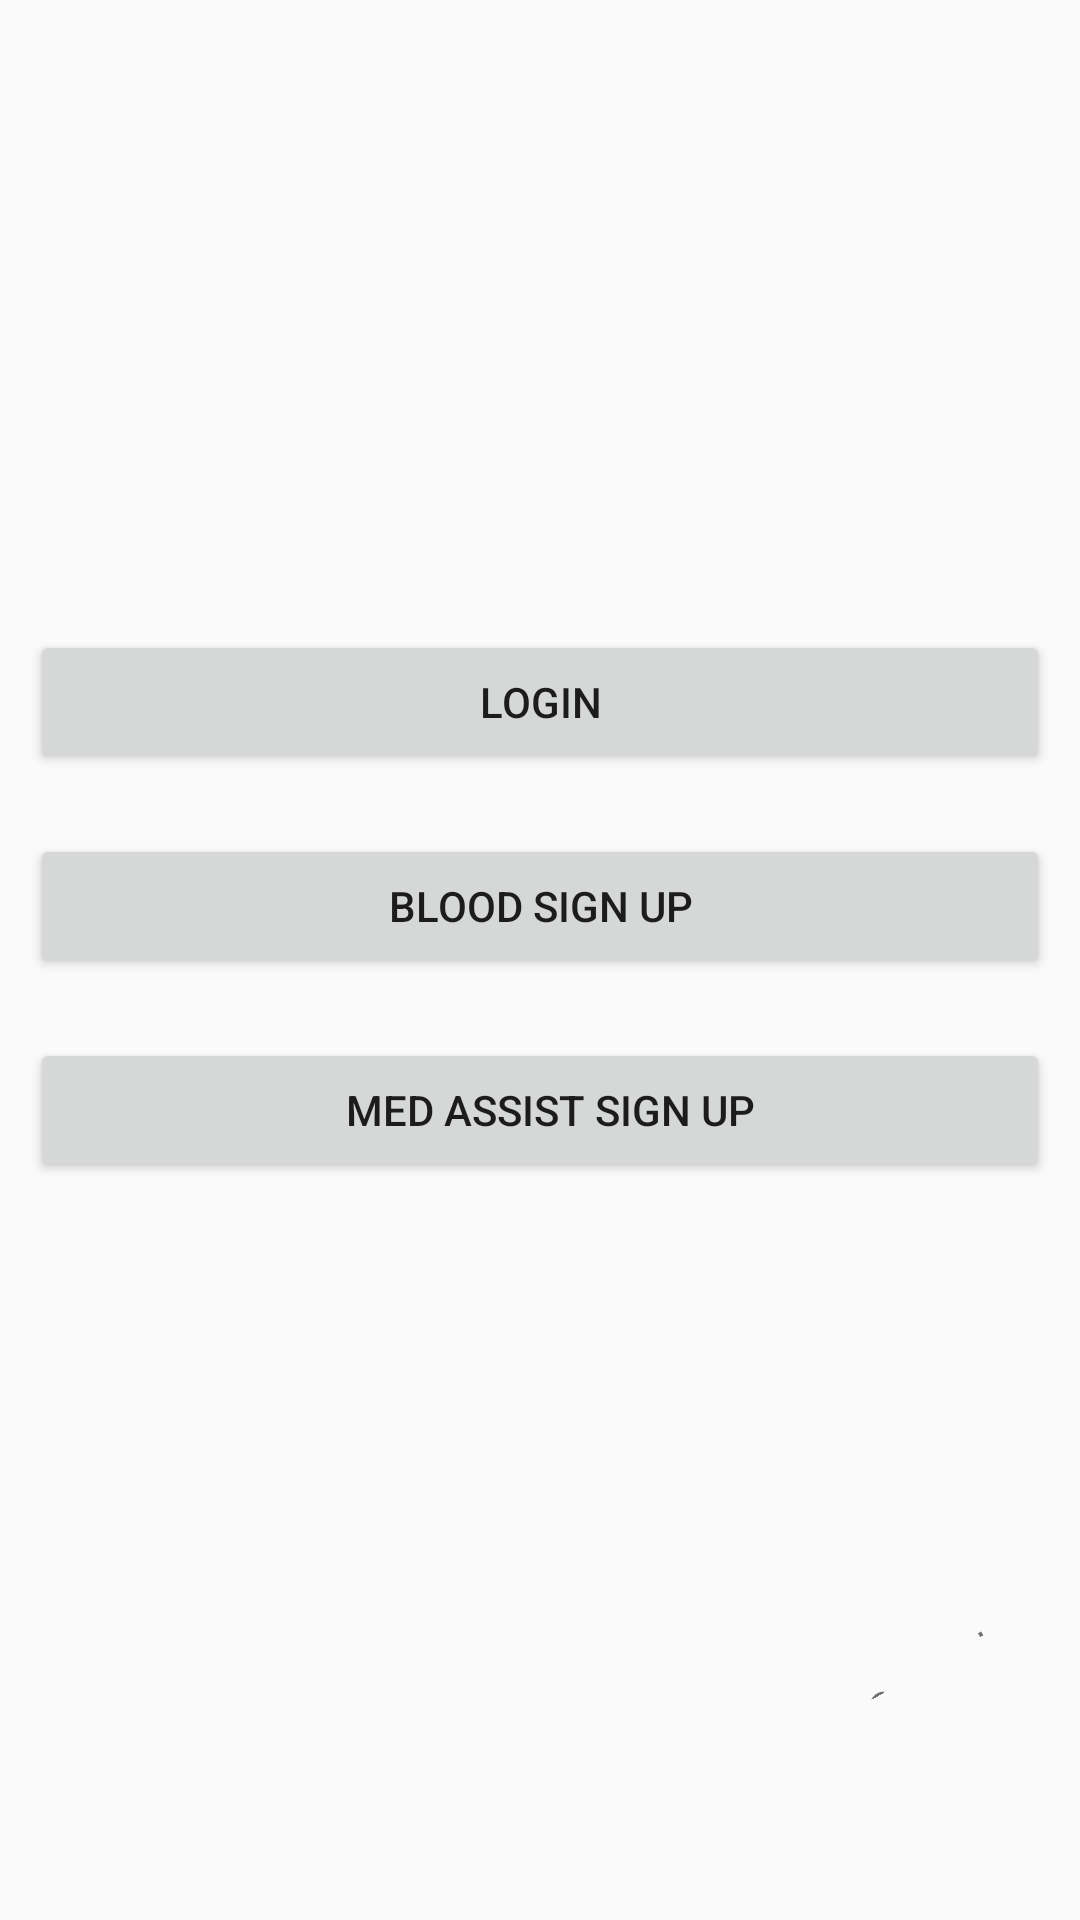

Write the Android layout XML for this screen, with the resource values it uses.
<!-- AndroidManifest.xml: application theme AppTheme -->
<!-- res/layout/activity_main.xml -->
<?xml version="1.0" encoding="utf-8"?>
<LinearLayout xmlns:android="http://schemas.android.com/apk/res/android"
    xmlns:app="http://schemas.android.com/apk/res-auto"
    xmlns:tools="http://schemas.android.com/tools"
    android:layout_width="match_parent"
    android:layout_height="match_parent"
    android:background="@drawable/sign_bg"
    android:orientation="vertical"
    android:padding="10dp"
    tools:context=".MainActivity">

    <Button
        android:id="@+id/login"
        android:layout_width="match_parent"
        android:layout_height="wrap_content"
        android:layout_marginTop="200dp"
        android:layout_marginBottom="20dp"
        android:text="Login" />

    <Button
        android:id="@+id/bloodSignUp"
        android:layout_width="match_parent"
        android:layout_height="wrap_content"
        android:layout_marginBottom="20dp"
        android:text="blood Sign Up" />

    <Button
        android:id="@+id/MedAssistSignUp"
        android:layout_width="match_parent"
        android:layout_height="wrap_content"
        android:text="  Med Assist Sign Up" />

    <TextView
        android:id="@+id/textView"
        android:layout_width="match_parent"
        android:layout_height="wrap_content"
        android:layout_marginTop="230dp"
        android:gravity="right"
        android:rotation="-30"
        android:text="Sazzad" />
</LinearLayout>
<!-- resources referenced by this layout -->
<resources>
  <style name="AppTheme" parent="Theme.AppCompat.Light.NoActionBar">
          
          <item name="colorPrimary">#40DCA6</item>
          <item name="colorPrimaryDark">#65F593</item>
          <item name="colorAccent">@color/colorAccent</item>
      </style>
  <color name="colorAccent">#03DAC5</color>
</resources>
